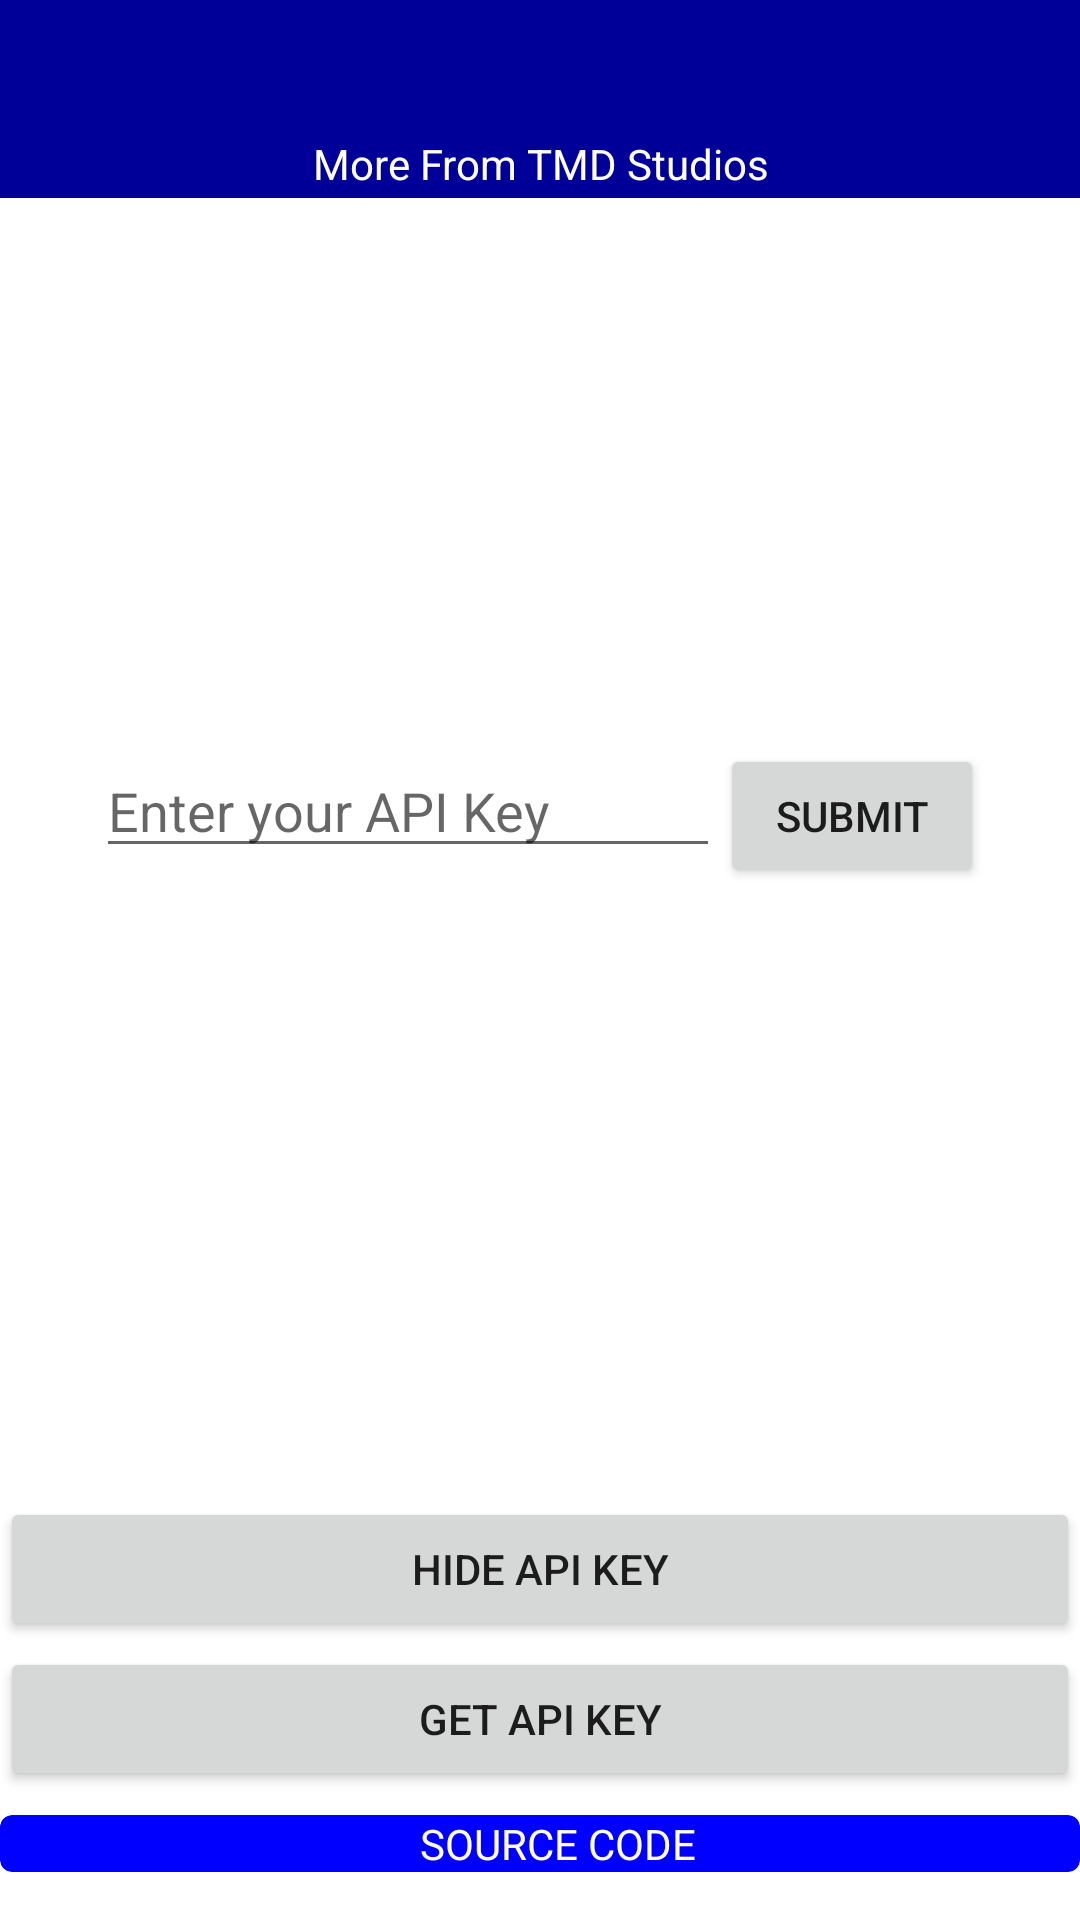

Produce the Android XML layout that renders to this screen, including the resource entries it uses.
<!-- AndroidManifest.xml: application theme Theme.CryptoLedgerKotlin -->
<!-- res/layout/home_fragment.xml -->
<?xml version="1.0" encoding="utf-8"?>
<FrameLayout xmlns:android="http://schemas.android.com/apk/res/android"
    xmlns:tools="http://schemas.android.com/tools"
    android:layout_width="match_parent"
    android:layout_height="match_parent"
    xmlns:app="http://schemas.android.com/apk/res-auto"
    tools:context=".home.HomeFragment">

    <LinearLayout
        android:id="@+id/llTopMain"
        android:layout_width="match_parent"
        android:layout_height="wrap_content"
        android:background="@color/dark_blue"
        android:orientation="vertical">

        <TextView
            android:id="@+id/tvTicker"
            android:layout_width="wrap_content"
            android:layout_height="wrap_content"
            android:gravity="start"
            android:textColor="@color/white"
            android:paddingBottom="8dp"
            android:paddingTop="8dp"
            android:textSize="20sp"
            android:background="@color/charcoal"
            android:ellipsize="marquee"
            android:singleLine="true"
            android:marqueeRepeatLimit="marquee_forever"
            android:scrollHorizontally="true"
            android:text="" />

        <TextView
            android:id="@+id/tvMoreFromTMD"
            android:layout_width="match_parent"
            android:layout_height="wrap_content"
            android:textColor="@color/white"
            android:textSize="14sp"
            android:padding="2dp"
            android:textAlignment="center"
            android:text="More From TMD Studios"/>

    </LinearLayout>

    <LinearLayout
        android:id="@+id/llAPIHolder"
        android:layout_width="match_parent"
        android:layout_height="wrap_content"
        android:orientation="horizontal"
        android:paddingLeft="32dp"
        android:paddingRight="32dp"
        android:layout_marginBottom="48dp"
        android:layout_gravity="center">

        <EditText
            android:id="@+id/etAPIKey"
            android:layout_width="0dp"
            android:layout_height="wrap_content"
            android:layout_weight="1"
            android:hint="Enter your API Key"
            android:text=""
            android:imeOptions="actionDone"
            android:singleLine="true" />

        <Button
            android:id="@+id/btEnterKey"
            android:layout_width="wrap_content"
            android:layout_height="wrap_content"
            android:layout_gravity="end"
            android:text="Submit" />

    </LinearLayout>

    <LinearLayout
        android:id="@+id/llButtons"
        android:layout_width="match_parent"
        android:layout_height="wrap_content"
        android:orientation="vertical"
        android:layout_gravity="bottom"
        android:paddingBottom="16dp">

        <Button
            android:id="@+id/btSeeAPI"
            android:layout_width="match_parent"
            android:layout_height="wrap_content"
            android:layout_marginBottom="2dp"
            android:text="Hide API Key" />

        <Button
            android:layout_width="match_parent"
            android:layout_height="wrap_content"
            android:id="@+id/btGetAPIKey"
            android:layout_marginBottom="8dp"
            android:text="Get API Key"/>

        <androidx.cardview.widget.CardView
            android:layout_width="match_parent"
            android:layout_height="wrap_content"
            android:backgroundTint="@color/blue"
            app:cardCornerRadius="4dp"
            android:id="@+id/cvGit">

            <LinearLayout
                android:layout_width="match_parent"
                android:layout_height="wrap_content"
                android:gravity="center"
                android:orientation="horizontal">

                <ImageView
                    android:layout_width="wrap_content"
                    android:layout_height="wrap_content"
                    android:layout_marginEnd="8dp"
                    android:padding="2dp"
                    android:layout_gravity="center"
                    android:src="@drawable/github"
                    app:tint="@color/white" />

                <TextView
                    android:layout_width="wrap_content"
                    android:layout_height="wrap_content"
                    android:textColor="@color/white"
                    android:text="SOURCE CODE"/>
            </LinearLayout>
        </androidx.cardview.widget.CardView>

    </LinearLayout>



    <androidx.cardview.widget.CardView
        android:layout_width="match_parent"
        android:layout_height="wrap_content"
        app:cardBackgroundColor="@color/ic_launcher_background"
        android:layout_gravity="center"
        android:visibility="gone"
        app:cardCornerRadius="8dp"
        android:layout_margin="8dp"
        android:id="@+id/cvTmdIcon">

        <LinearLayout
            android:layout_width="match_parent"
            android:layout_height="match_parent"
            android:orientation="vertical">

            <ImageView
                android:layout_width="wrap_content"
                android:layout_height="wrap_content"
                android:src="@drawable/cl_logo" />

            <TextView
                android:layout_width="match_parent"
                android:layout_height="wrap_content"
                android:text="EARN CRYPTO"
                android:textAlignment="center"
                android:textColor="@color/white"
                android:background="@color/blue"
                android:paddingTop="8dp"
                android:paddingBottom="8dp"
                android:layout_marginTop="-24dp"
                android:layout_marginBottom="12dp"/>
        </LinearLayout>
    </androidx.cardview.widget.CardView>

    <RelativeLayout
        android:id="@+id/rlLoadingMain"
        android:layout_width="match_parent"
        android:layout_height="match_parent"
        android:orientation="vertical"
        android:visibility="gone"
        android:background="@color/lightShadow">

        <ProgressBar
            style="?android:attr/progressBarStyle"
            android:layout_width="wrap_content"
            android:layout_height="wrap_content"
            android:layout_centerInParent="true"/>

        <TextView
            android:layout_width="wrap_content"
            android:layout_height="wrap_content"
            android:layout_gravity="center"
            android:textAlignment="center"
            android:layout_centerInParent="true"
            android:textColor="@color/white"
            android:paddingTop="64dp"
            android:text="Loading" />


    </RelativeLayout>

    <WebView
        android:layout_width="match_parent"
        android:layout_height="match_parent"
        android:visibility="gone"
        android:id="@+id/webViewHome"/>

</FrameLayout>
<!-- resources referenced by this layout -->
<resources>
  <color name="blue">#0000ff</color>
  <color name="charcoal">#1a1a1a</color>
  <color name="dark_blue">#000099</color>
  <color name="lightShadow">#40000000</color>
  <color name="white">#FFFFFFFF</color>
  <!-- drawable cl_logo: png bitmap (drawable, 22277 bytes) -->
  <style name="Theme.CryptoLedgerKotlin" parent="Theme.MaterialComponents.DayNight.NoActionBar">
          
          <item name="colorPrimary">@color/blue</item>
          <item name="colorPrimaryVariant">@color/dark_blue</item>
          <item name="colorOnPrimary">@color/white</item>
          
          <item name="colorSecondary">@color/teal_200</item>
          <item name="colorSecondaryVariant">@color/teal_700</item>
          <item name="colorOnSecondary">@color/black</item>
          
          <item name="android:statusBarColor" tools:targetApi="l">?attr/colorPrimaryVariant</item>
          
      </style>
  <color name="teal_200">#8003DAC5</color>
  <color name="teal_700">#FF018786</color>
  <color name="black">#FF000000</color>
</resources>
